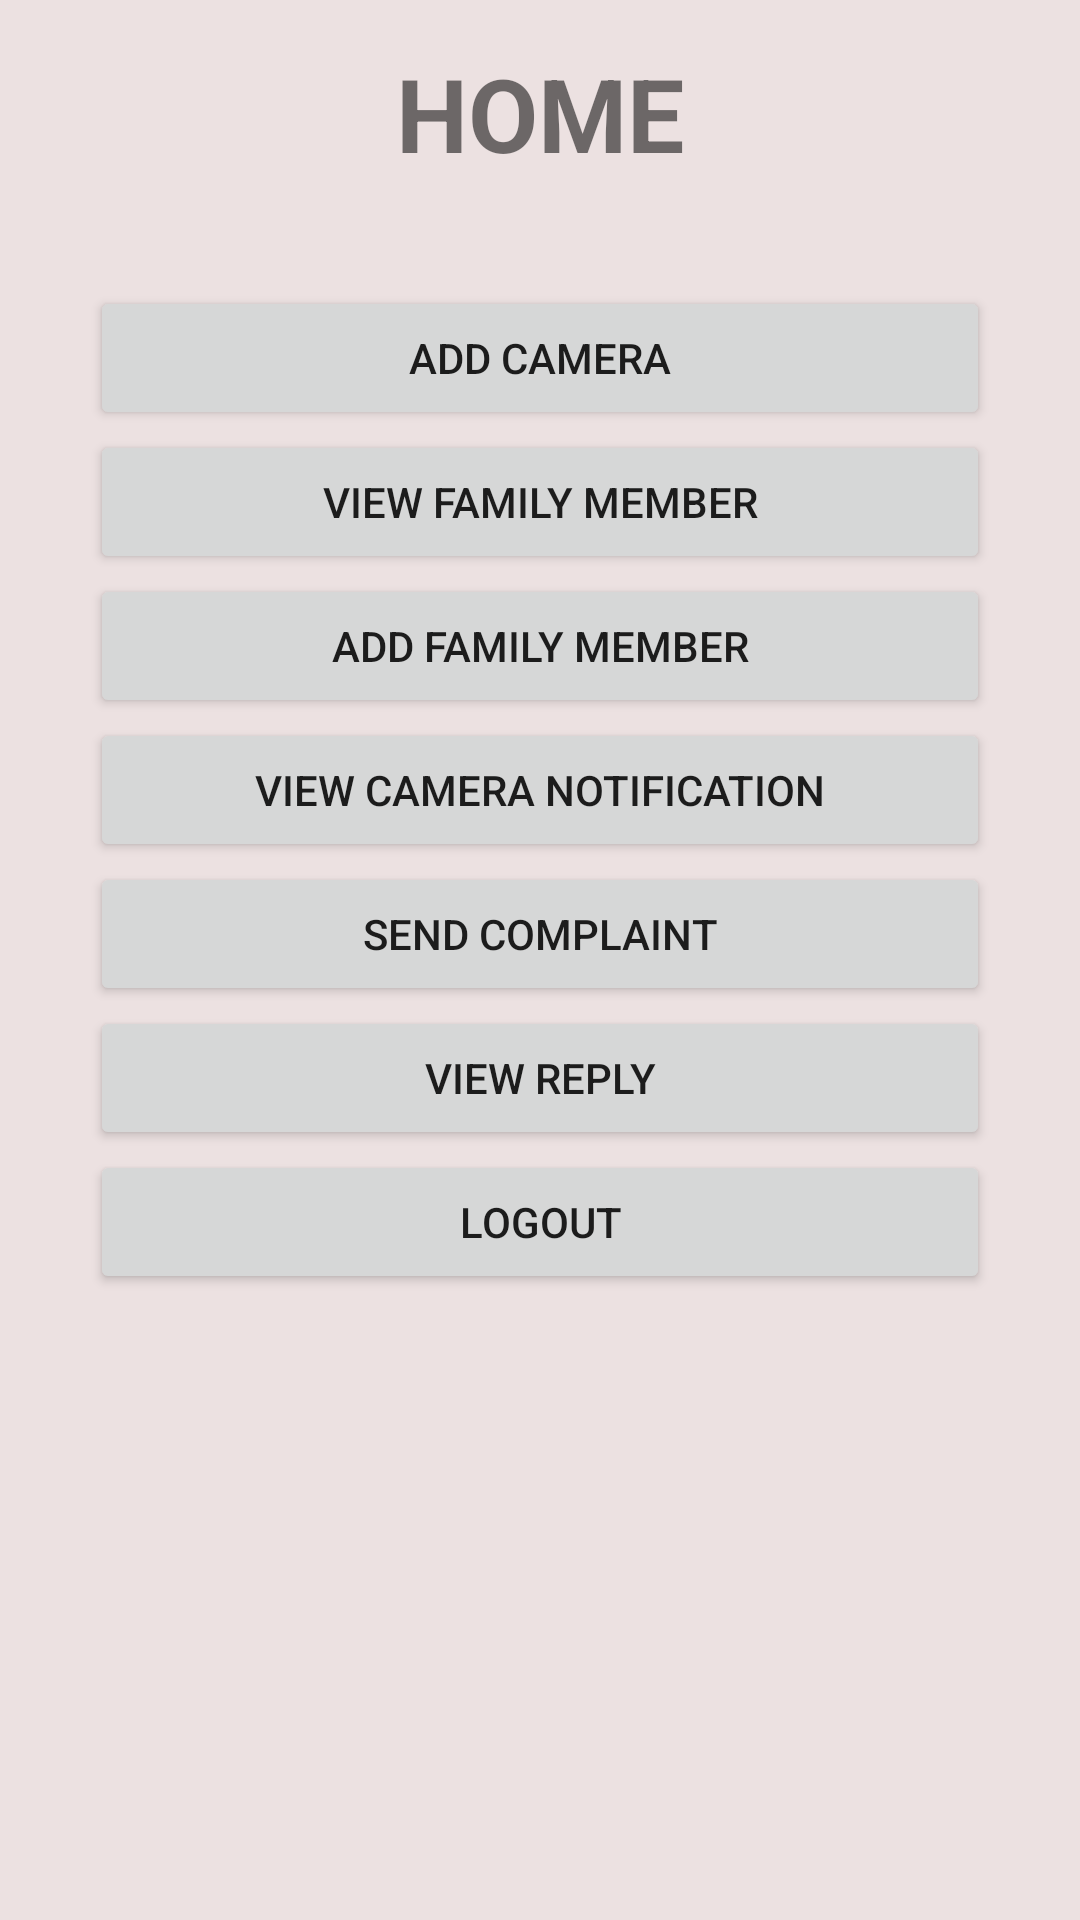

Write the Android layout XML for this screen, with the resource values it uses.
<!-- AndroidManifest.xml: application theme Theme.AutomaticThiefDetection -->
<!-- res/layout/activity_home.xml -->
<?xml version="1.0" encoding="utf-8"?>
<LinearLayout xmlns:android="http://schemas.android.com/apk/res/android"
    xmlns:app="http://schemas.android.com/apk/res-auto"
    xmlns:tools="http://schemas.android.com/tools"
    android:layout_width="match_parent"
    android:layout_height="match_parent"
    android:background="#DCD5A2"
    android:backgroundTint="#ECE1E1"
    android:backgroundTintMode="src_over"
    android:gravity="top|center_vertical"
    android:orientation="vertical"
    tools:context=".home">

    <TableRow
        android:layout_width="match_parent"
        android:layout_height="wrap_content"
        android:gravity="center">

        <TextView
            android:id="@+id/textView26"
            android:layout_width="wrap_content"
            android:layout_height="wrap_content"
            android:padding="15dp"
            android:text="HOME"
            android:textSize="34sp"
            android:textStyle="bold" />
    </TableRow>

    <TableRow
        android:layout_width="135dp"
        android:layout_height="20dp" />

    <TableRow
        android:layout_width="match_parent"
        android:layout_height="wrap_content"
        android:gravity="center">

        <Button
            android:id="@+id/button8"
            android:layout_width="300dp"
            android:layout_height="wrap_content"
            android:text="Add camera" />
    </TableRow>

    <TableRow
        android:layout_width="match_parent"
        android:layout_height="wrap_content"
        android:gravity="center">

        <Button
            android:id="@+id/button9"
            android:layout_width="300dp"
            android:layout_height="wrap_content"
            android:text="view family member" />
    </TableRow>

    <TableRow
        android:layout_width="match_parent"
        android:layout_height="wrap_content"
        android:gravity="center">

        <Button
            android:id="@+id/button10"
            android:layout_width="300dp"
            android:layout_height="wrap_content"
            android:text="add family member" />
    </TableRow>

    <TableRow
        android:layout_width="match_parent"
        android:layout_height="wrap_content"
        android:gravity="center">

        <Button
            android:id="@+id/button11"
            android:layout_width="300dp"
            android:layout_height="wrap_content"
            android:text="view camera notification" />
    </TableRow>

    <TableRow
        android:layout_width="match_parent"
        android:layout_height="wrap_content"
        android:gravity="center">

        <Button
            android:id="@+id/button12"
            android:layout_width="300dp"
            android:layout_height="wrap_content"
            android:text="send complaint" />
    </TableRow>

    <TableRow
        android:layout_width="match_parent"
        android:layout_height="wrap_content"
        android:gravity="center">

        <Button
            android:id="@+id/button14"
            android:layout_width="300dp"
            android:layout_height="wrap_content"
            android:text="view reply" />
    </TableRow>

    <TableRow
        android:layout_width="match_parent"
        android:layout_height="wrap_content"
        android:gravity="center">

        <Button
            android:id="@+id/button15"
            android:layout_width="300dp"
            android:layout_height="wrap_content"
            android:text="logout" />
    </TableRow>

</LinearLayout>
<!-- resources referenced by this layout -->
<resources>
  <style name="Theme.AutomaticThiefDetection" parent="Theme.MaterialComponents.DayNight.DarkActionBar">
          
          <item name="colorPrimary">@color/purple_500</item>
          <item name="colorPrimaryVariant">@color/purple_700</item>
          <item name="colorOnPrimary">@color/white</item>
          
          <item name="colorSecondary">@color/teal_200</item>
          <item name="colorSecondaryVariant">@color/teal_700</item>
          <item name="colorOnSecondary">@color/black</item>
          
          <item name="android:statusBarColor" tools:targetApi="l">?attr/colorPrimaryVariant</item>
          
      </style>
  <!-- not gathered from this repository: default colours our renderer supplied (Android Studio template values) -->
  <color name="purple_500">#FF6200EE</color>
  <color name="purple_700">#FF3700B3</color>
  <color name="teal_200">#FF03DAC5</color>
  <color name="teal_700">#FF018786</color>
  <color name="black">#FF000000</color>
  <color name="white">#FFFFFFFF</color>
</resources>
